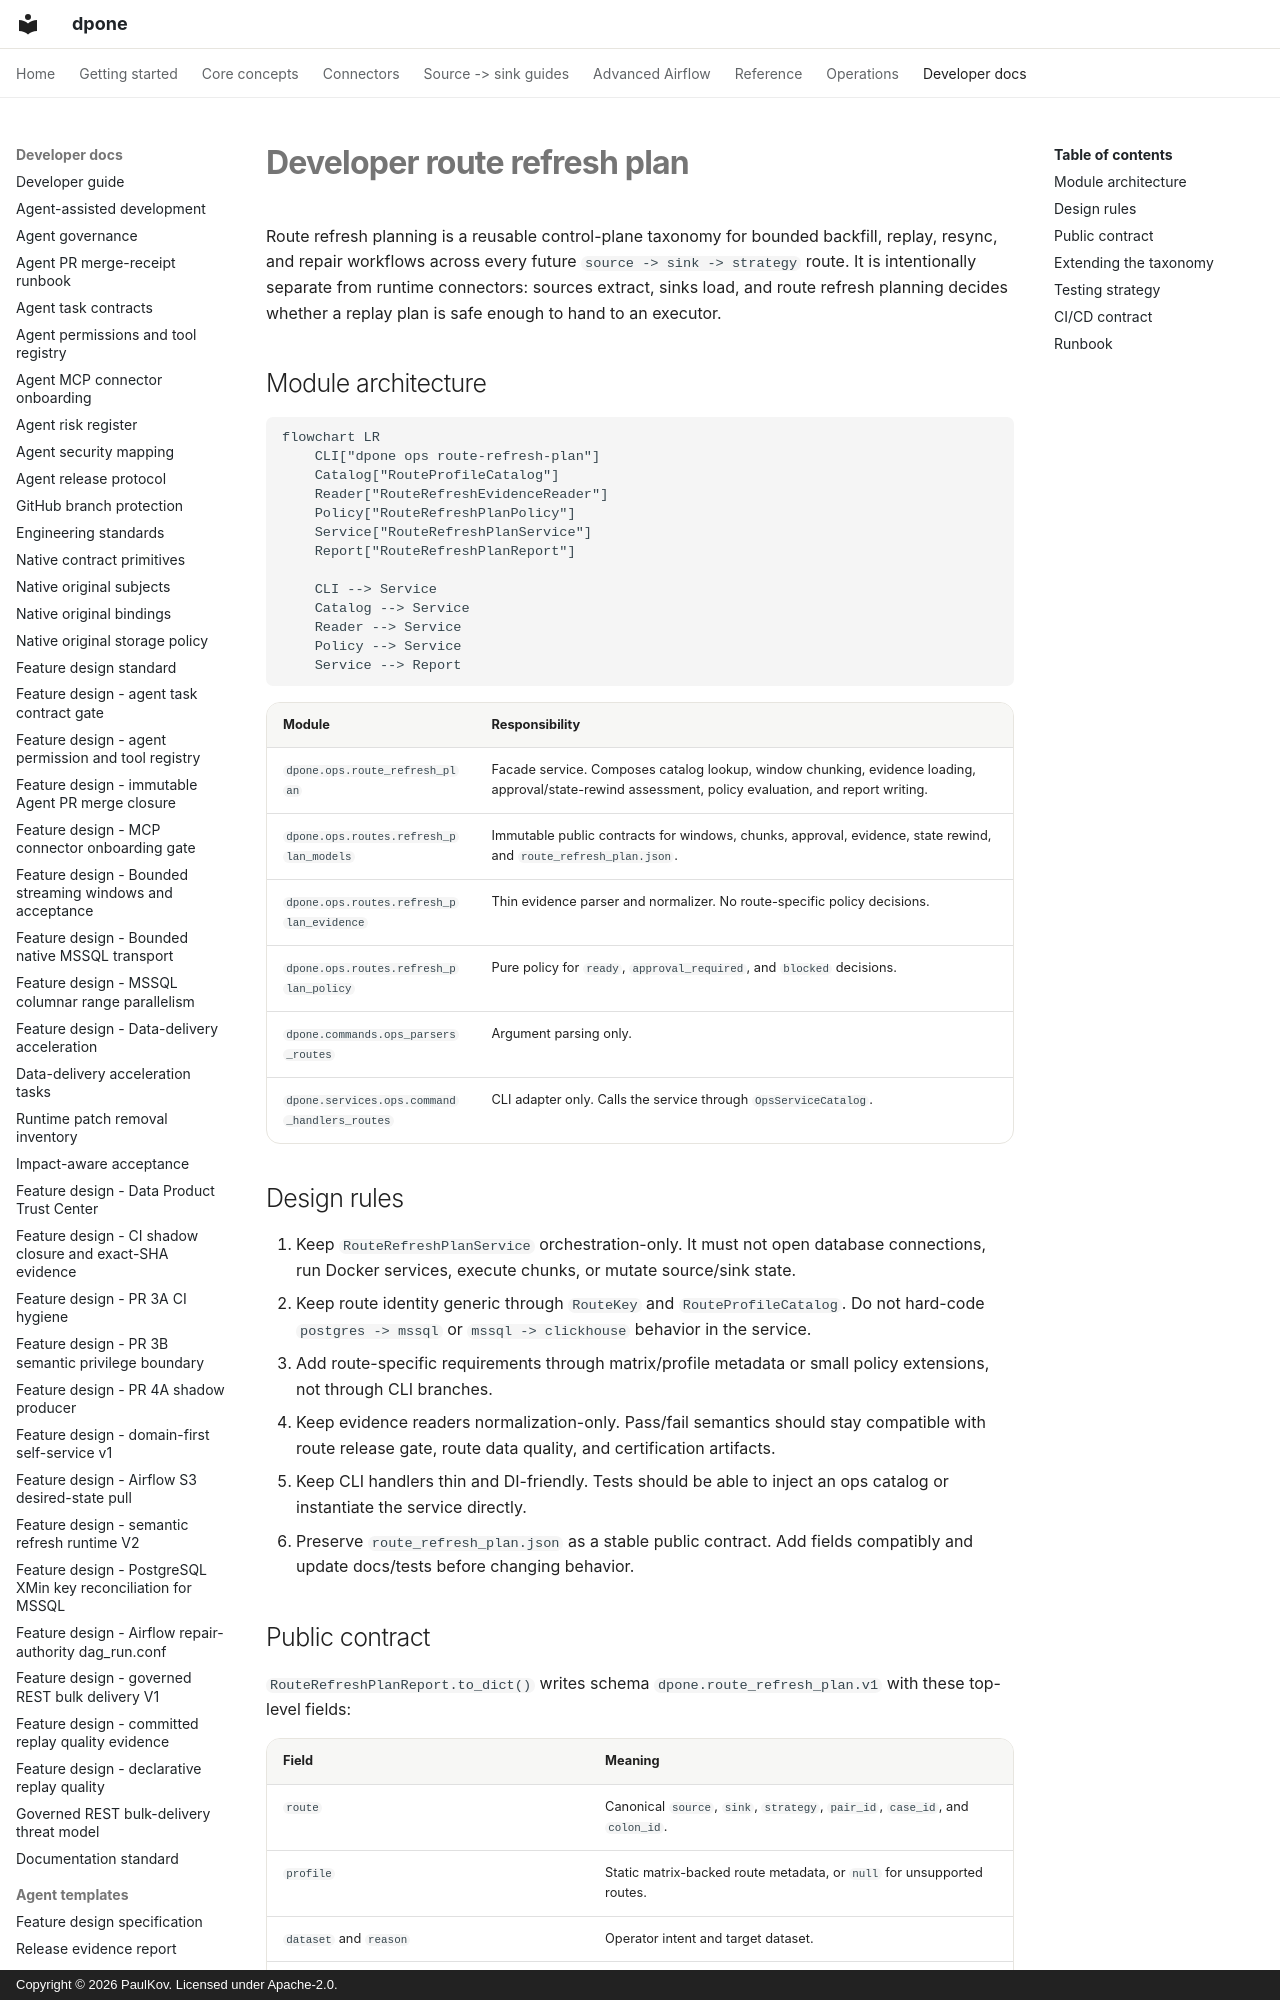

repository: PaulKov/dpone · page: developer-route-refresh-plan/index.html · generator: mkdocs · copyright: Copyright © 2026 PaulKov. Licensed under Apache-2.0.

# Developer route refresh plan

Route refresh planning is a reusable control-plane taxonomy for bounded
backfill, replay, resync, and repair workflows across every future
`source -> sink -> strategy` route. It is intentionally separate from runtime
connectors: sources extract, sinks load, and route refresh planning decides
whether a replay plan is safe enough to hand to an executor.

## Module architecture

```mermaid
flowchart LR
    CLI["dpone ops route-refresh-plan"]
    Catalog["RouteProfileCatalog"]
    Reader["RouteRefreshEvidenceReader"]
    Policy["RouteRefreshPlanPolicy"]
    Service["RouteRefreshPlanService"]
    Report["RouteRefreshPlanReport"]

    CLI --> Service
    Catalog --> Service
    Reader --> Service
    Policy --> Service
    Service --> Report
```

| Module | Responsibility |
| --- | --- |
| `dpone.ops.route_refresh_plan` | Facade service. Composes catalog lookup, window chunking, evidence loading, approval/state-rewind assessment, policy evaluation, and report writing. |
| `dpone.ops.routes.refresh_plan_models` | Immutable public contracts for windows, chunks, approval, evidence, state rewind, and `route_refresh_plan.json`. |
| `dpone.ops.routes.refresh_plan_evidence` | Thin evidence parser and normalizer. No route-specific policy decisions. |
| `dpone.ops.routes.refresh_plan_policy` | Pure policy for `ready`, `approval_required`, and `blocked` decisions. |
| `dpone.commands.ops_parsers_routes` | Argument parsing only. |
| `dpone.services.ops.command_handlers_routes` | CLI adapter only. Calls the service through `OpsServiceCatalog`. |
